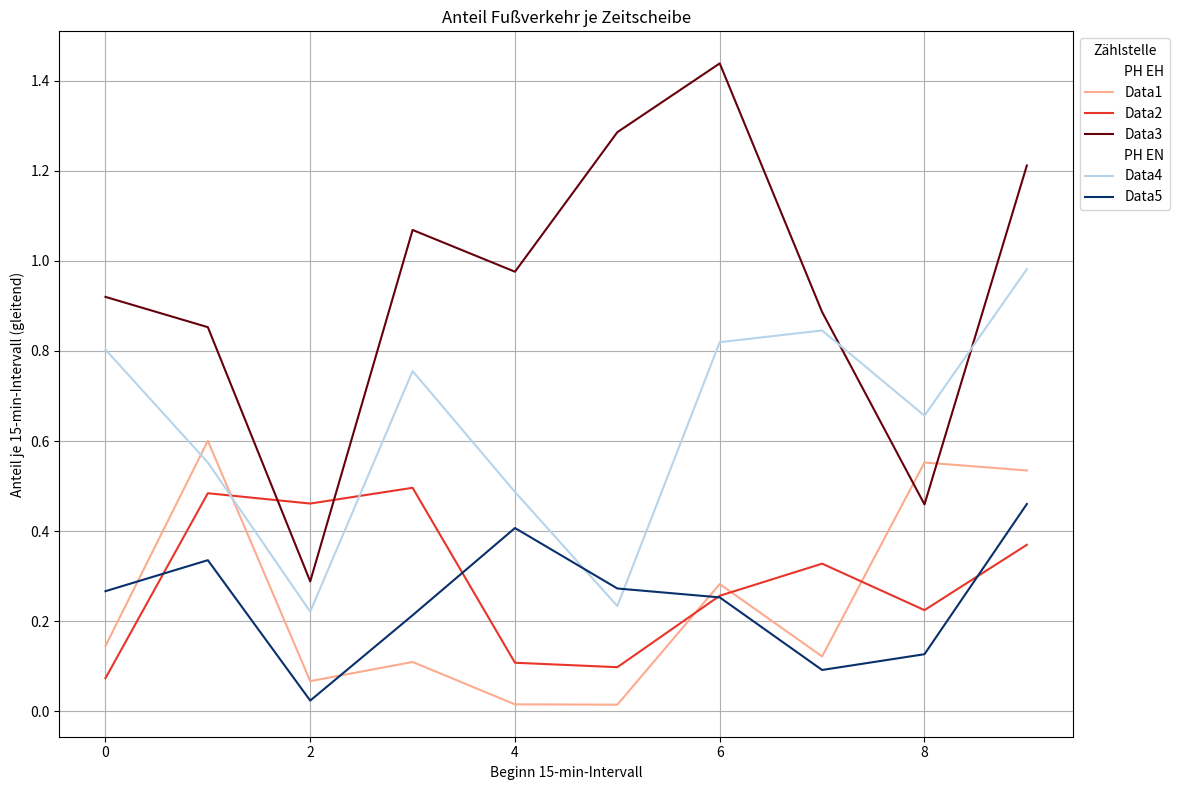

Python code for this plot:
import matplotlib.pyplot as plt
import matplotlib.colors as mcolors
import pandas as pd
import numpy as np
from matplotlib.lines import Line2D

def prepare_dataframe(dataframe):
    pass

class PlotManager:
    def __init__(self, title, xlabel, ylabel):
        self.fig, self.ax = plt.subplots(figsize=(14, 8))
        self.ax.set_title(title)
        self.ax.set_xlabel(xlabel)
        self.ax.set_ylabel(ylabel)
        self.ax.grid(True)
        self.legend_elements = []

    def plot_group(self, dataframes, labels, color_map, group_label):
        """Plots a group of dataframes with a common colormap but distinct intensities."""
        # Create a color map based on the length of the dataframes list
        colors = color_map(np.linspace(0.3, 1, len(dataframes)))

        # Header for the group in the legend
        self.legend_elements.append(Line2D([0], [0], color='w', label=group_label, markerfacecolor='w', markersize=15))

        for df, label, color in zip(dataframes, labels, colors):
            self.ax.plot(df['x'], df['y'], label=f"{label}", color=color)
            self.legend_elements.append(Line2D([0], [0], color=color, label=f"{label}"))

    def show(self):
        # Custom legend handling to include group headers
        self.ax.legend(handles=self.legend_elements, title='Zählstelle', loc='upper left', bbox_to_anchor=(1,1))
        plt.tight_layout(rect=[0, 0, 0.85, 1])  # Adjust layout to make space for legend
        plt.show()

# Example usage

# Create an instance of the plot manager
pm = PlotManager('Anteil Fußverkehr je Zeitscheibe', 'Beginn 15-min-Intervall', 'Anteil je 15-min-Intervall (gleitend)')

# Example DataFrames
data1 = pd.DataFrame({'x': range(10), 'y': np.random.rand(10)})
data2 = pd.DataFrame({'x': range(10), 'y': np.random.rand(10) * 0.5})
data3 = pd.DataFrame({'x': range(10), 'y': np.random.rand(10) * 1.5})
data4 = pd.DataFrame({'x': range(10), 'y': np.random.rand(10)})
data5 = pd.DataFrame({'x': range(10), 'y': np.random.rand(10) * 0.5})

# Define color maps
reds = plt.cm.Reds
blues = plt.cm.Blues

# Plot groups with respective color themes and headers
pm.plot_group([data1, data2, data3], ['Data1', 'Data2', 'Data3'], reds, 'PH EH')
pm.plot_group([data4, data5], ['Data4', 'Data5'], blues, 'PH EN')

# Display the plot
pm.show()